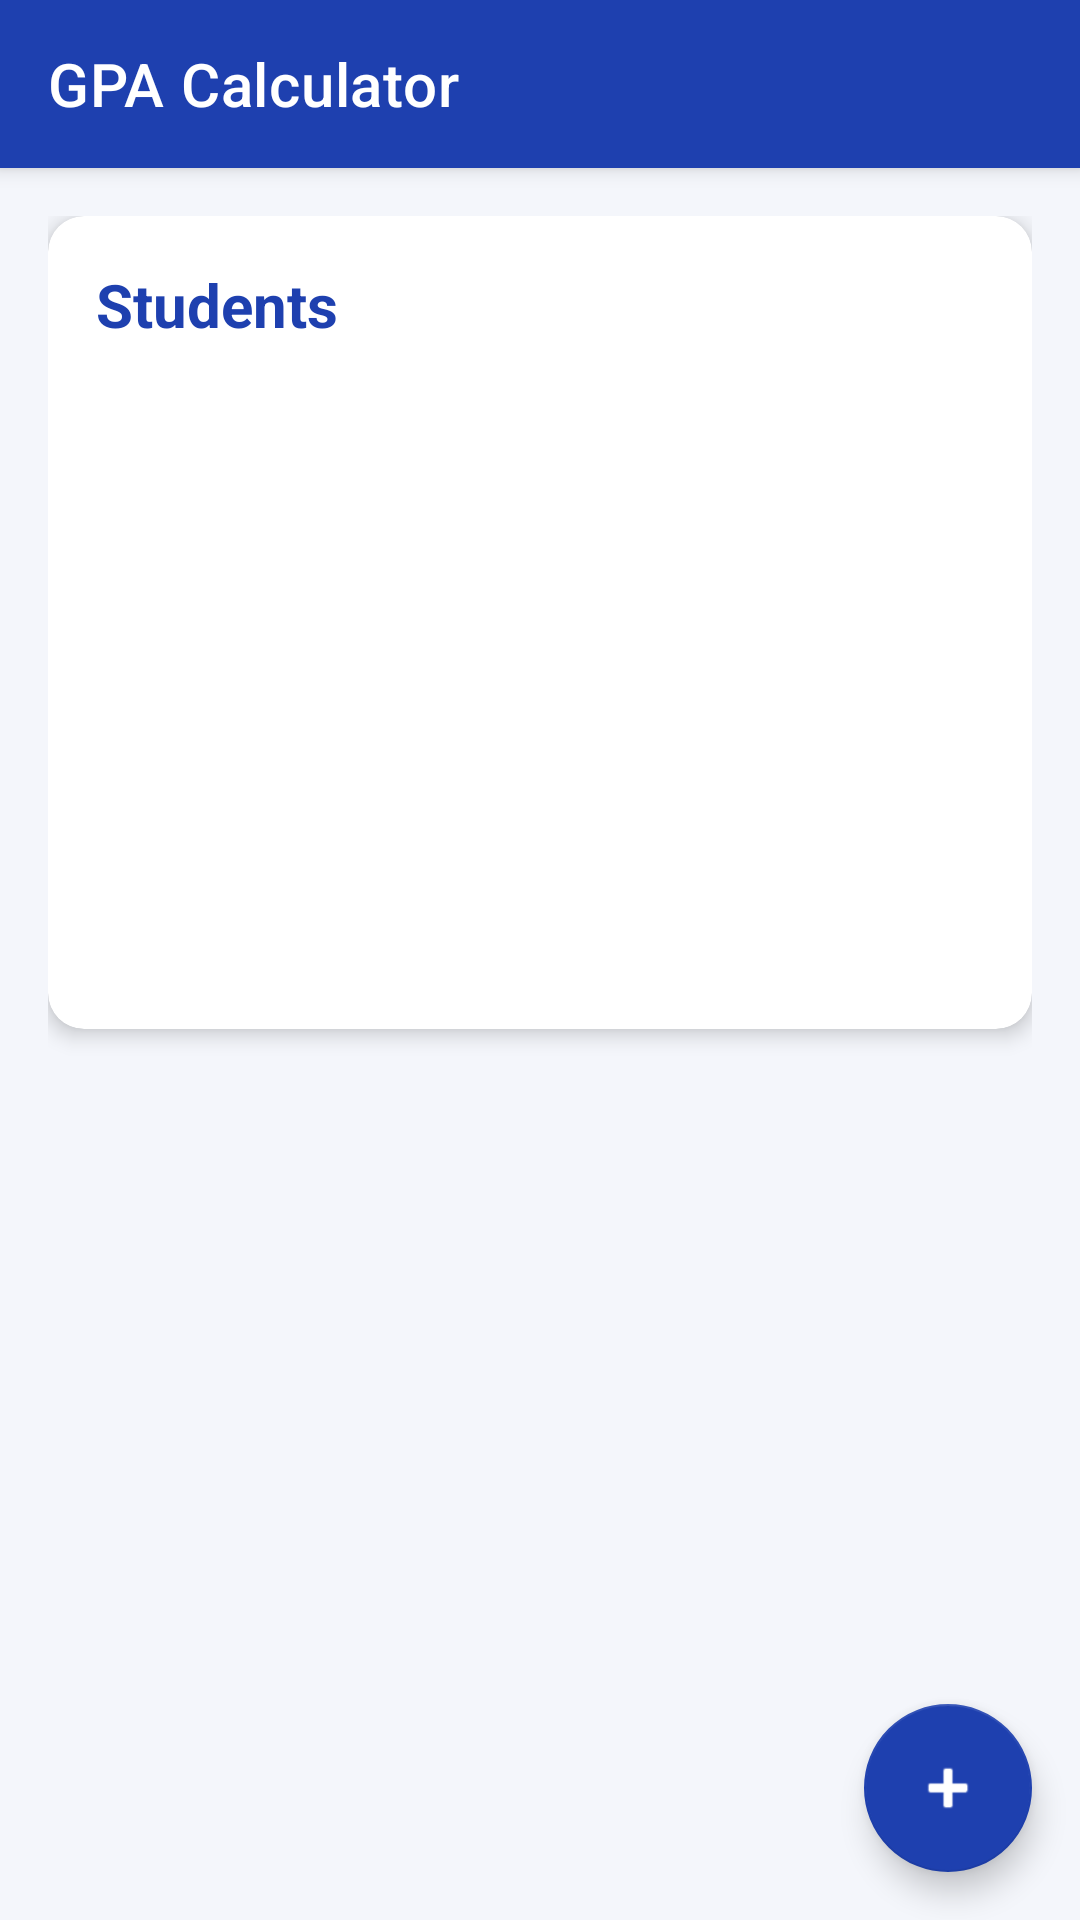

Write the Android layout XML for this screen, with the resource values it uses.
<!-- AndroidManifest.xml: application theme Theme.GPACalculator -->
<!-- res/layout/activity_main.xml -->
<?xml version="1.0" encoding="utf-8"?>
<androidx.coordinatorlayout.widget.CoordinatorLayout
    xmlns:android="http://schemas.android.com/apk/res/android"
    xmlns:app="http://schemas.android.com/apk/res-auto"
    android:layout_width="match_parent"
    android:layout_height="match_parent"
    android:background="#F4F6FB">

    <com.google.android.material.appbar.AppBarLayout
        android:layout_width="match_parent"
        android:layout_height="wrap_content"
        android:theme="@style/ThemeOverlay.AppCompat.Dark.ActionBar">

        <com.google.android.material.appbar.MaterialToolbar
            android:id="@+id/toolbar"
            android:layout_width="match_parent"
            android:layout_height="?attr/actionBarSize"
            android:background="@color/primary"
            app:title="GPA Calculator"
            app:titleTextColor="@android:color/white"/>
    </com.google.android.material.appbar.AppBarLayout>

    <androidx.core.widget.NestedScrollView
        android:layout_width="match_parent"
        android:layout_height="match_parent"
        app:layout_behavior="@string/appbar_scrolling_view_behavior">

        <LinearLayout
            android:layout_width="match_parent"
            android:layout_height="wrap_content"
            android:orientation="vertical"
            android:padding="16dp">

            <com.google.android.material.card.MaterialCardView
                android:layout_width="match_parent"
                android:layout_height="wrap_content"
                app:cardCornerRadius="12dp"
                app:cardElevation="4dp"
                android:layout_marginBottom="16dp">

                <LinearLayout
                    android:layout_width="match_parent"
                    android:layout_height="wrap_content"
                    android:orientation="vertical"
                    android:padding="16dp">

                    <TextView
                        android:layout_width="wrap_content"
                        android:layout_height="wrap_content"
                        android:text="Students"
                        android:textSize="20sp"
                        android:textStyle="bold"
                        android:textColor="@color/primary"
                        android:layout_marginBottom="12dp"/>

                    <androidx.recyclerview.widget.RecyclerView
                        android:id="@+id/recyclerViewStudents"
                        android:layout_width="match_parent"
                        android:layout_height="wrap_content"
                        android:minHeight="200dp"/>
                </LinearLayout>
            </com.google.android.material.card.MaterialCardView>

        </LinearLayout>
    </androidx.core.widget.NestedScrollView>

    <com.google.android.material.floatingactionbutton.FloatingActionButton
        android:id="@+id/fabAddStudent"
        android:layout_width="wrap_content"
        android:layout_height="wrap_content"
        android:layout_gravity="bottom|end"
        android:layout_margin="16dp"
        android:src="@android:drawable/ic_input_add"
        app:backgroundTint="@color/primary"/>

</androidx.coordinatorlayout.widget.CoordinatorLayout>
<!-- resources referenced by this layout -->
<resources>
  <color name="primary">#1E40AF</color>
  <style name="Theme.GPACalculator" parent="Theme.MaterialComponents.DayNight.NoActionBar">
          <item name="colorPrimary">@color/primary</item>
          <item name="colorPrimaryVariant">@color/primary_dark</item>
          <item name="colorOnPrimary">@android:color/white</item>
          <item name="colorSecondary">@color/accent</item>
          <item name="colorSecondaryVariant">@color/secondary</item>
          <item name="colorOnSecondary">@android:color/white</item>
          <item name="android:statusBarColor">@color/primary_dark</item>
          <item name="android:windowBackground">@color/background</item>
      </style>
  <color name="primary_dark">#1E3A8A</color>
  <color name="accent">#2563EB</color>
  <color name="secondary">#F59E0B</color>
  <color name="background">#F4F6FB</color>
</resources>
